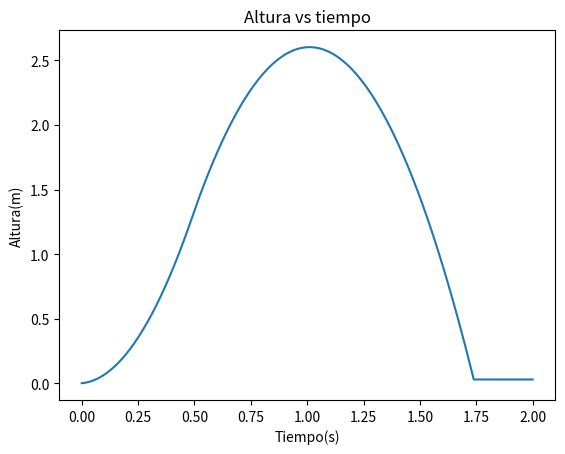

This figure's Python source:
import numpy as np
import matplotlib.pyplot as plt

fs = 100
t= np.linspace(0,2,2*fs) #agarra un rango (los primeros dos nums) y finalmente divide entre 200 trozos, fs = 100 *2
print(t)
print(len(t))
acel = np.zeros_like(t)
print(acel)
acel[:50] = 20
print(acel)
acel = acel -9.8
vel = np.cumsum(acel)/ fs
print(vel)
altura = np.cumsum(vel) / fs
for i in range(len(altura)):
    if altura[i] <= 0:
        altura[i] = altura[i-1]
plt.plot(t,altura)
plt.title('Altura vs tiempo')
plt.xlabel('Tiempo(s)')
plt.ylabel('Altura(m)')
plt.show()
